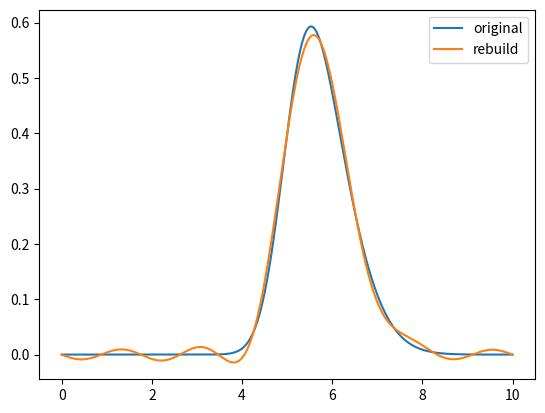

Recreate this plot in Python.
"""
Frage: An welcher Stelle lässt man die negativen Frequenzen raus?
"""
from numpy.fft import fft, fftfreq, ifft
import numpy as np
import matplotlib.pyplot as plt
from scipy.stats import skewnorm
np.random.seed(1234)


def data():
    # asymmetric gaussian
    height = 1
    data = height * skewnorm.pdf(t, a=2, loc=t[int(N/2)])

    # rectangular pulse
    # data = [0 for i in range(0, int((4096 - 2000)/2))]
    # data = np.append(data, [1 for i in range(2000)])
    # data = np.append(data, [0 for i in range(0, int((4096 - 2000)/2))])

    # add noise to the signal
    # noise_power = 1E-4
    # noise = np.random.normal(scale=np.sqrt(noise_power), size=t.shape)
    # data += noise

    return data


def fft_own(data):
    freq = fftfreq(N, dt)
    data_fft = fft(data)
    amp = np.abs(data_fft) / N
    phase = np.angle(data_fft)
    peaks, = np.where(amp >= threshold)  # use whole spectrum for rebuild

    # plt.plot(freq, amp)
    # plt.xlim(0, 10)
    # plt.ylim(0, 1)

    return freq, amp, phase, peaks, data_fft


def rebuild(fft_own):
    freq, amp, phase, peaks, data_fft = fft_own

    data_fft[np.abs(data_fft) < threshold*N] = 0

    counter = 0  # counts the number of used peaks
    for i in data_fft:
        if i != 0:
            counter += 1
    print(counter)

    rebuild = ifft(data_fft).real

    f, ax = plt.subplots(1, 1)
    ax.plot(t, data_init, label="original")
    ax.plot(t, rebuild, label="rebuild")
    # ax.plot(t, (data_init - rebuild), label="diff")
    # ax.set_title(" (data_init-rebuild) for height=5, a=5, t1-t0=100")
    ax.legend()


t0 = 0
t1 = 10
N = 4096
t = np.linspace(t0, t1, int(N))
dt = (t1 - t0) / N

threshold = 0.01

data_init = data()
fft_init = fft_own(data_init)
rebuild_init = rebuild(fft_init)
